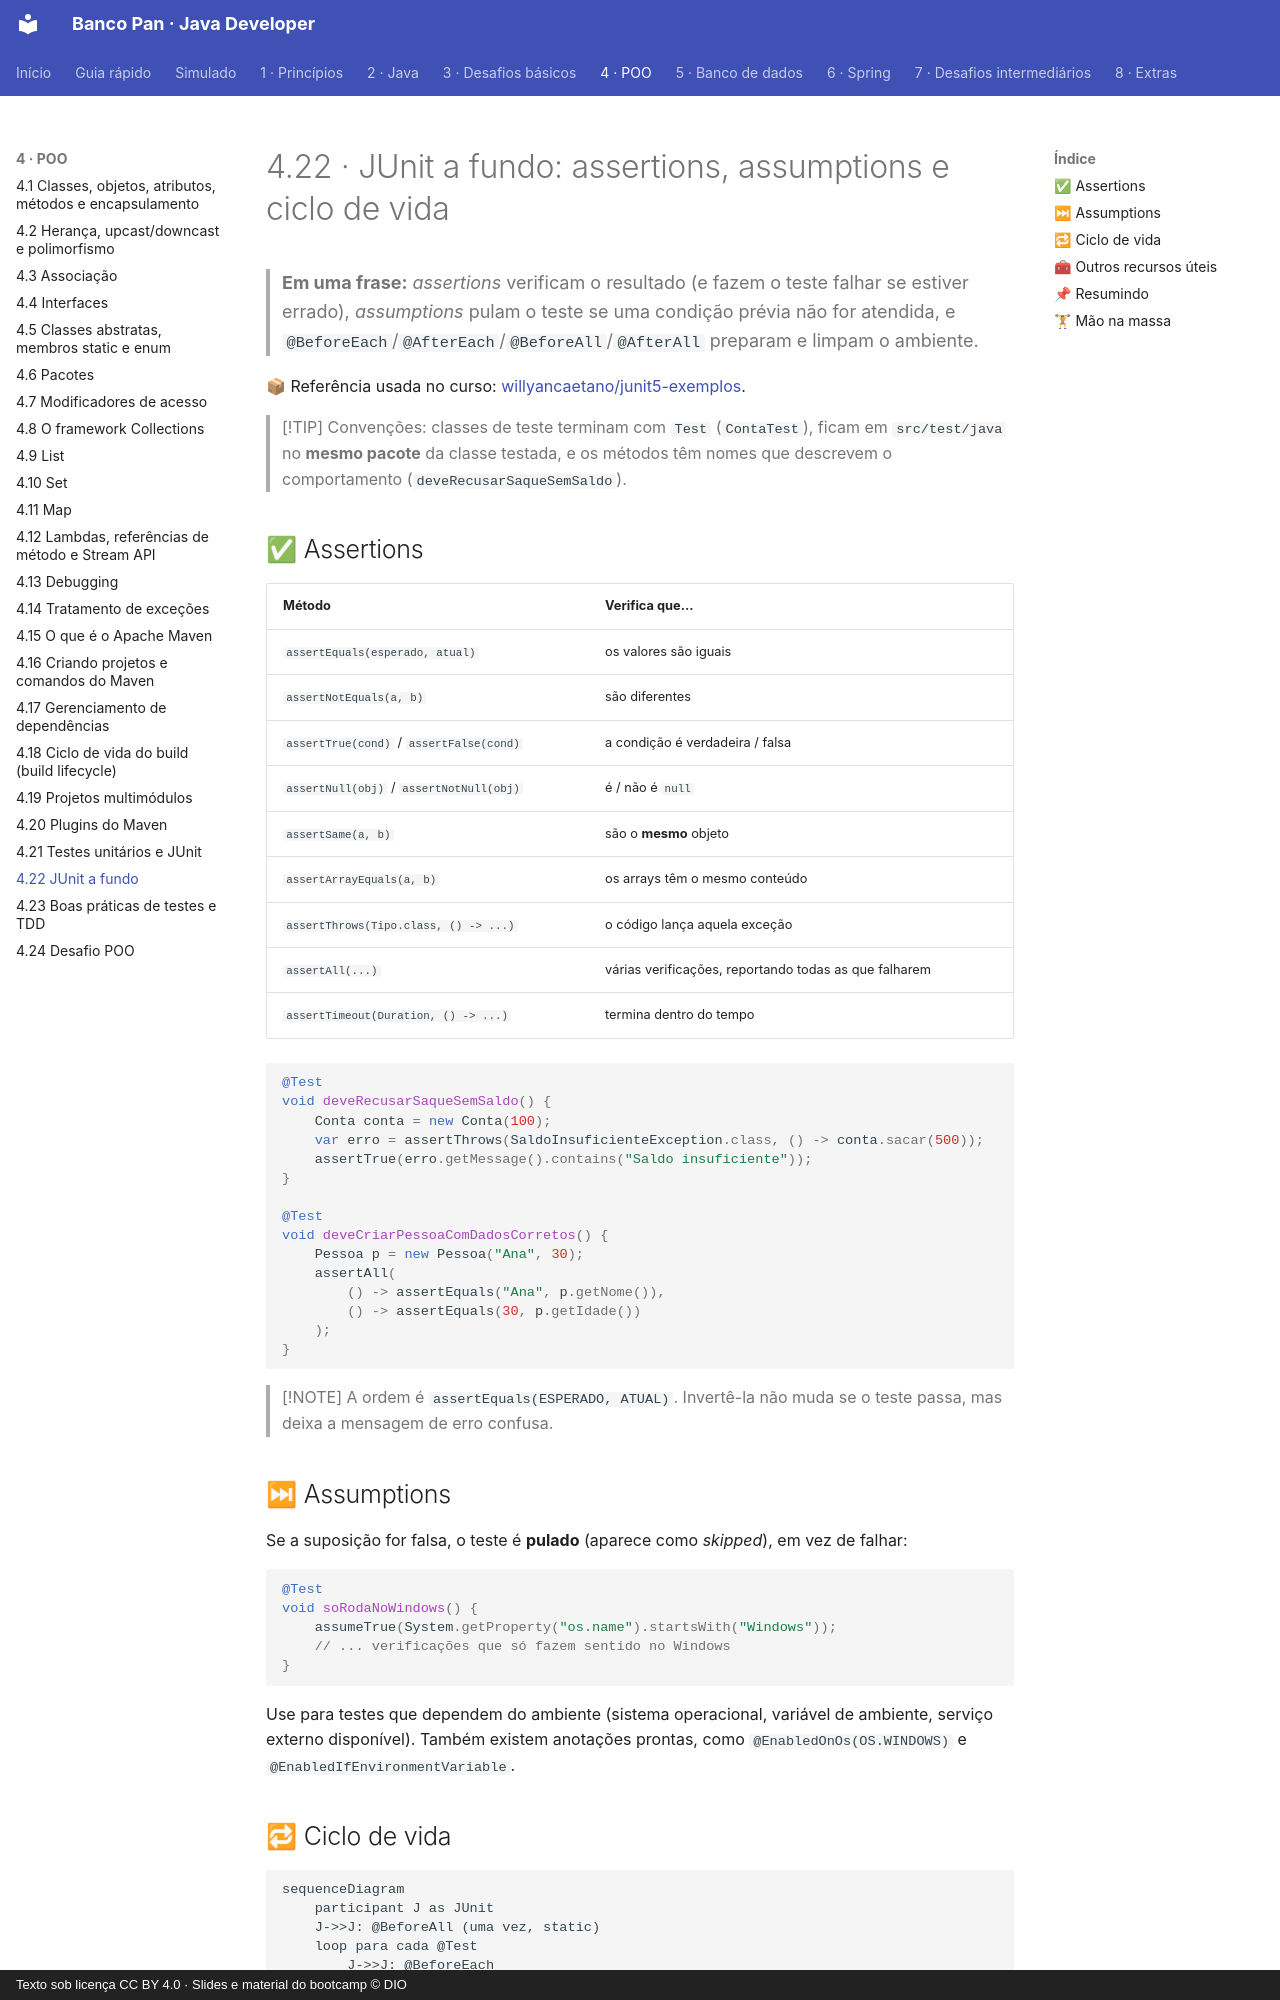

repository: Joshpcbrrj/Dio-Banco_Pan-Java_developer · page: 04-poo/22-junit-recursos/index.html · generator: mkdocs · copyright: Texto sob licença CC BY 4.0 · Slides e material do bootcamp © DIO

# 4.22 · JUnit a fundo: assertions, assumptions e ciclo de vida

> **Em uma frase:** *assertions* verificam o resultado (e fazem o teste falhar se estiver errado), *assumptions* pulam o teste se uma condição prévia não for atendida, e `@BeforeEach`/`@AfterEach`/`@BeforeAll`/`@AfterAll` preparam e limpam o ambiente.

📦 Referência usada no curso: [willyancaetano/junit5-exemplos](https://github.com/willyancaetano/junit5-exemplos).

> [!TIP]
> Convenções: classes de teste terminam com `Test` (`ContaTest`), ficam em `src/test/java` no **mesmo pacote** da classe testada, e os métodos têm nomes que descrevem o comportamento (`deveRecusarSaqueSemSaldo`).

## ✅ Assertions

| Método | Verifica que... |
| --- | --- |
| `assertEquals(esperado, atual)` | os valores são iguais |
| `assertNotEquals(a, b)` | são diferentes |
| `assertTrue(cond)` / `assertFalse(cond)` | a condição é verdadeira / falsa |
| `assertNull(obj)` / `assertNotNull(obj)` | é / não é `null` |
| `assertSame(a, b)` | são o **mesmo** objeto |
| `assertArrayEquals(a, b)` | os arrays têm o mesmo conteúdo |
| `assertThrows(Tipo.class, () -> ...)` | o código lança aquela exceção |
| `assertAll(...)` | várias verificações, reportando todas as que falharem |
| `assertTimeout(Duration, () -> ...)` | termina dentro do tempo |

```java
@Test
void deveRecusarSaqueSemSaldo() {
    Conta conta = new Conta(100);
    var erro = assertThrows(SaldoInsuficienteException.class, () -> conta.sacar(500));
    assertTrue(erro.getMessage().contains("Saldo insuficiente"));
}

@Test
void deveCriarPessoaComDadosCorretos() {
    Pessoa p = new Pessoa("Ana", 30);
    assertAll(
        () -> assertEquals("Ana", p.getNome()),
        () -> assertEquals(30, p.getIdade())
    );
}
```

> [!NOTE]
> A ordem é `assertEquals(ESPERADO, ATUAL)`. Invertê-la não muda se o teste passa, mas deixa a mensagem de erro confusa.

## ⏭ Assumptions

Se a suposição for falsa, o teste é **pulado** (aparece como *skipped*), em vez de falhar:

```java
@Test
void soRodaNoWindows() {
    assumeTrue(System.getProperty("os.name").startsWith("Windows"));
    // ... verificações que só fazem sentido no Windows
}
```

Use para testes que dependem do ambiente (sistema operacional, variável de ambiente, serviço externo disponível). Também existem anotações prontas, como `@EnabledOnOs(OS.WINDOWS)` e `@EnabledIfEnvironmentVariable`.
